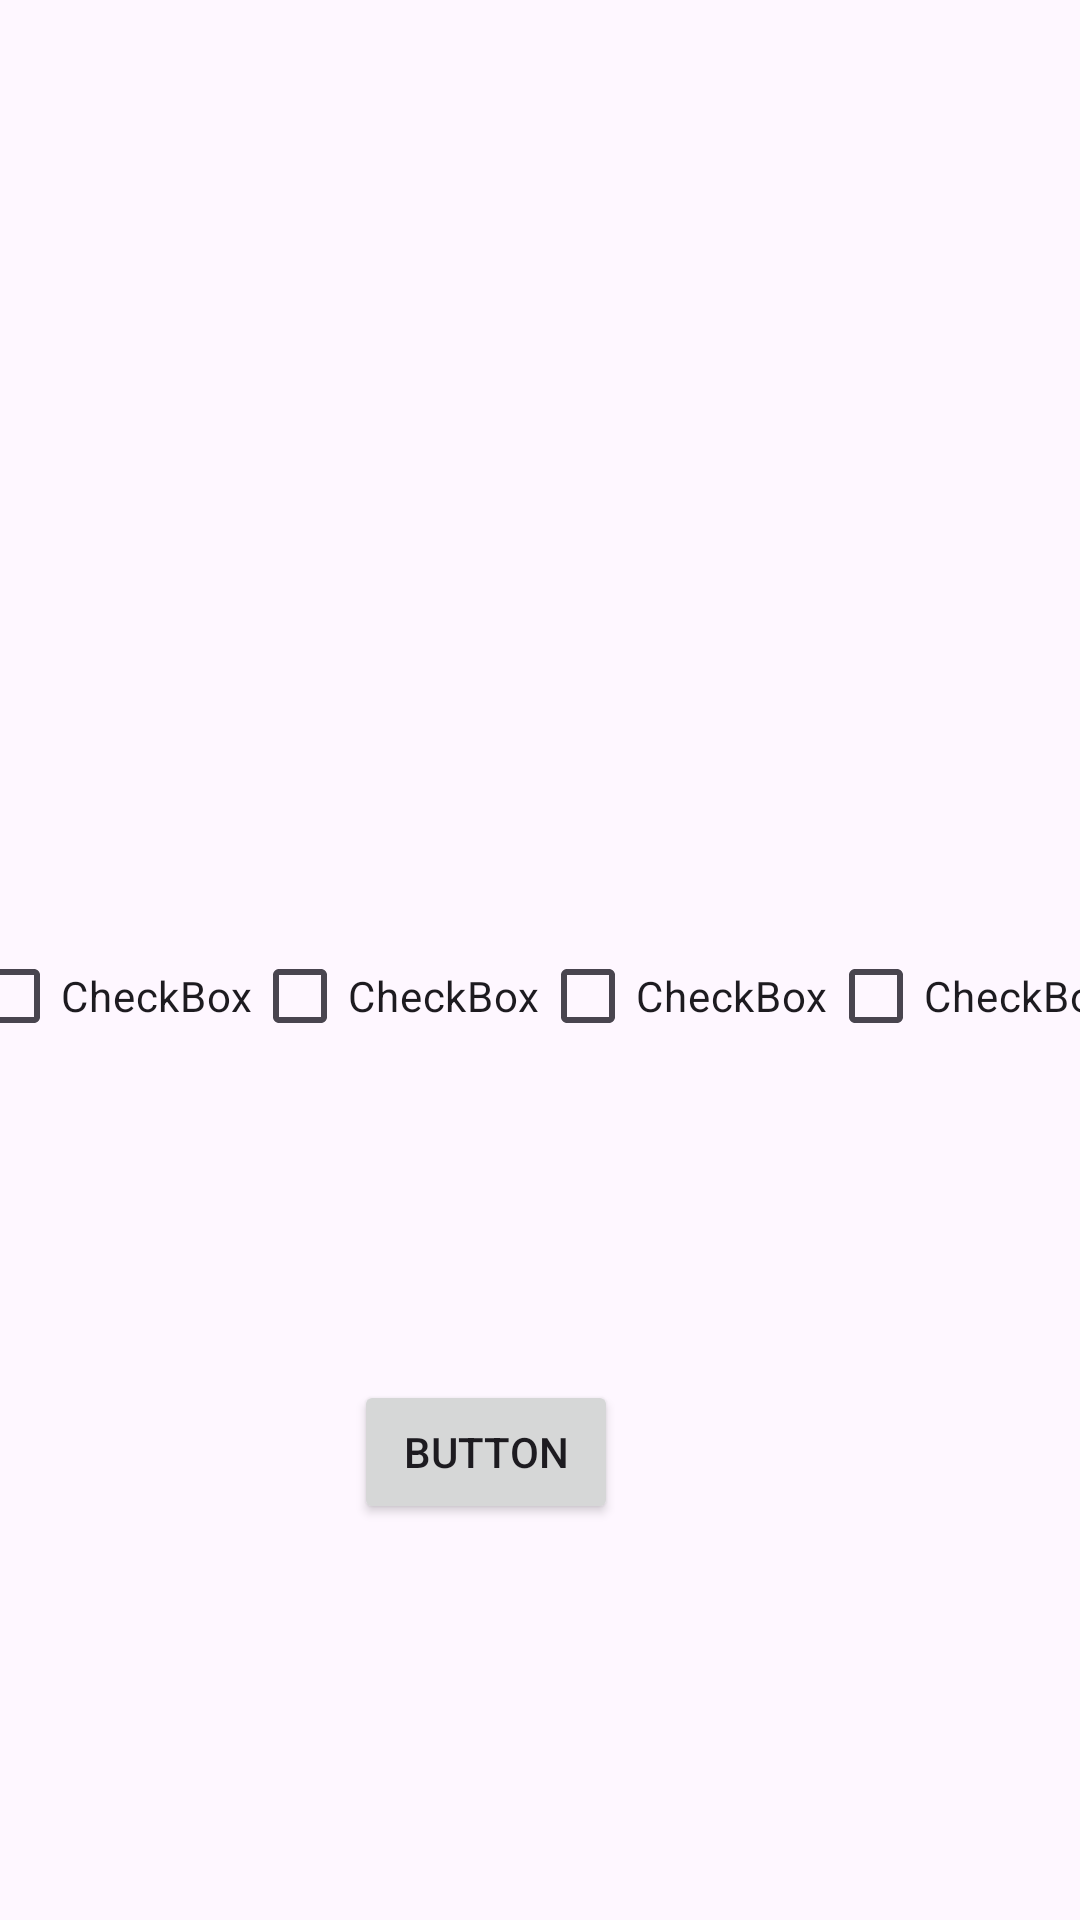

This screen was rendered from an Android layout file. Write that file and the resources it references.
<!-- AndroidManifest.xml: application theme Theme.ElementosFormulario -->
<!-- res/layout/activity_main_check_box.xml -->
<?xml version="1.0" encoding="utf-8"?>
<androidx.constraintlayout.widget.ConstraintLayout xmlns:android="http://schemas.android.com/apk/res/android"
    xmlns:app="http://schemas.android.com/apk/res-auto"
    xmlns:tools="http://schemas.android.com/tools"
    android:layout_width="match_parent"
    android:layout_height="match_parent"
    tools:context=".MainActivityCheckBox">

    <CheckBox
        android:id="@+id/checkBox1"
        android:layout_width="wrap_content"
        android:layout_height="wrap_content"
        android:layout_marginTop="308dp"
        android:text="CheckBox"
        app:layout_constraintEnd_toStartOf="@+id/checkBox2"
        app:layout_constraintHorizontal_bias="0.5"
        app:layout_constraintHorizontal_chainStyle="spread"
        app:layout_constraintStart_toStartOf="parent"
        app:layout_constraintTop_toTopOf="parent" />

    <CheckBox
        android:id="@+id/checkBox2"
        android:layout_width="wrap_content"
        android:layout_height="wrap_content"
        android:text="CheckBox"
        app:layout_constraintBottom_toBottomOf="@+id/checkBox1"
        app:layout_constraintEnd_toStartOf="@+id/checkBox3"
        app:layout_constraintHorizontal_bias="0.5"
        app:layout_constraintStart_toEndOf="@+id/checkBox1"
        app:layout_constraintTop_toTopOf="@+id/checkBox1" />

    <CheckBox
        android:id="@+id/checkBox3"
        android:layout_width="wrap_content"
        android:layout_height="wrap_content"
        android:text="CheckBox"
        app:layout_constraintBottom_toBottomOf="@+id/checkBox2"
        app:layout_constraintEnd_toStartOf="@+id/checkBox4"
        app:layout_constraintHorizontal_bias="0.5"
        app:layout_constraintStart_toEndOf="@+id/checkBox2"
        app:layout_constraintTop_toTopOf="@+id/checkBox2" />

    <CheckBox
        android:id="@+id/checkBox4"
        android:layout_width="wrap_content"
        android:layout_height="wrap_content"
        android:text="CheckBox"
        app:layout_constraintBottom_toBottomOf="@+id/checkBox3"
        app:layout_constraintEnd_toEndOf="parent"
        app:layout_constraintHorizontal_bias="0.5"
        app:layout_constraintStart_toEndOf="@+id/checkBox3"
        app:layout_constraintTop_toTopOf="@+id/checkBox3" />

    <Button
        android:id="@+id/button"
        android:layout_width="wrap_content"
        android:layout_height="wrap_content"
        android:layout_marginStart="34dp"
        android:layout_marginTop="104dp"
        android:text="Button"
        app:layout_constraintStart_toStartOf="@+id/checkBox2"
        app:layout_constraintTop_toBottomOf="@+id/checkBox2" />
</androidx.constraintlayout.widget.ConstraintLayout>
<!-- resources referenced by this layout -->
<resources>
  <style name="Theme.ElementosFormulario" parent="Base.Theme.ElementosFormulario" />
  <style name="Base.Theme.ElementosFormulario" parent="Theme.Material3.DayNight.NoActionBar">
          
          
      </style>
</resources>
